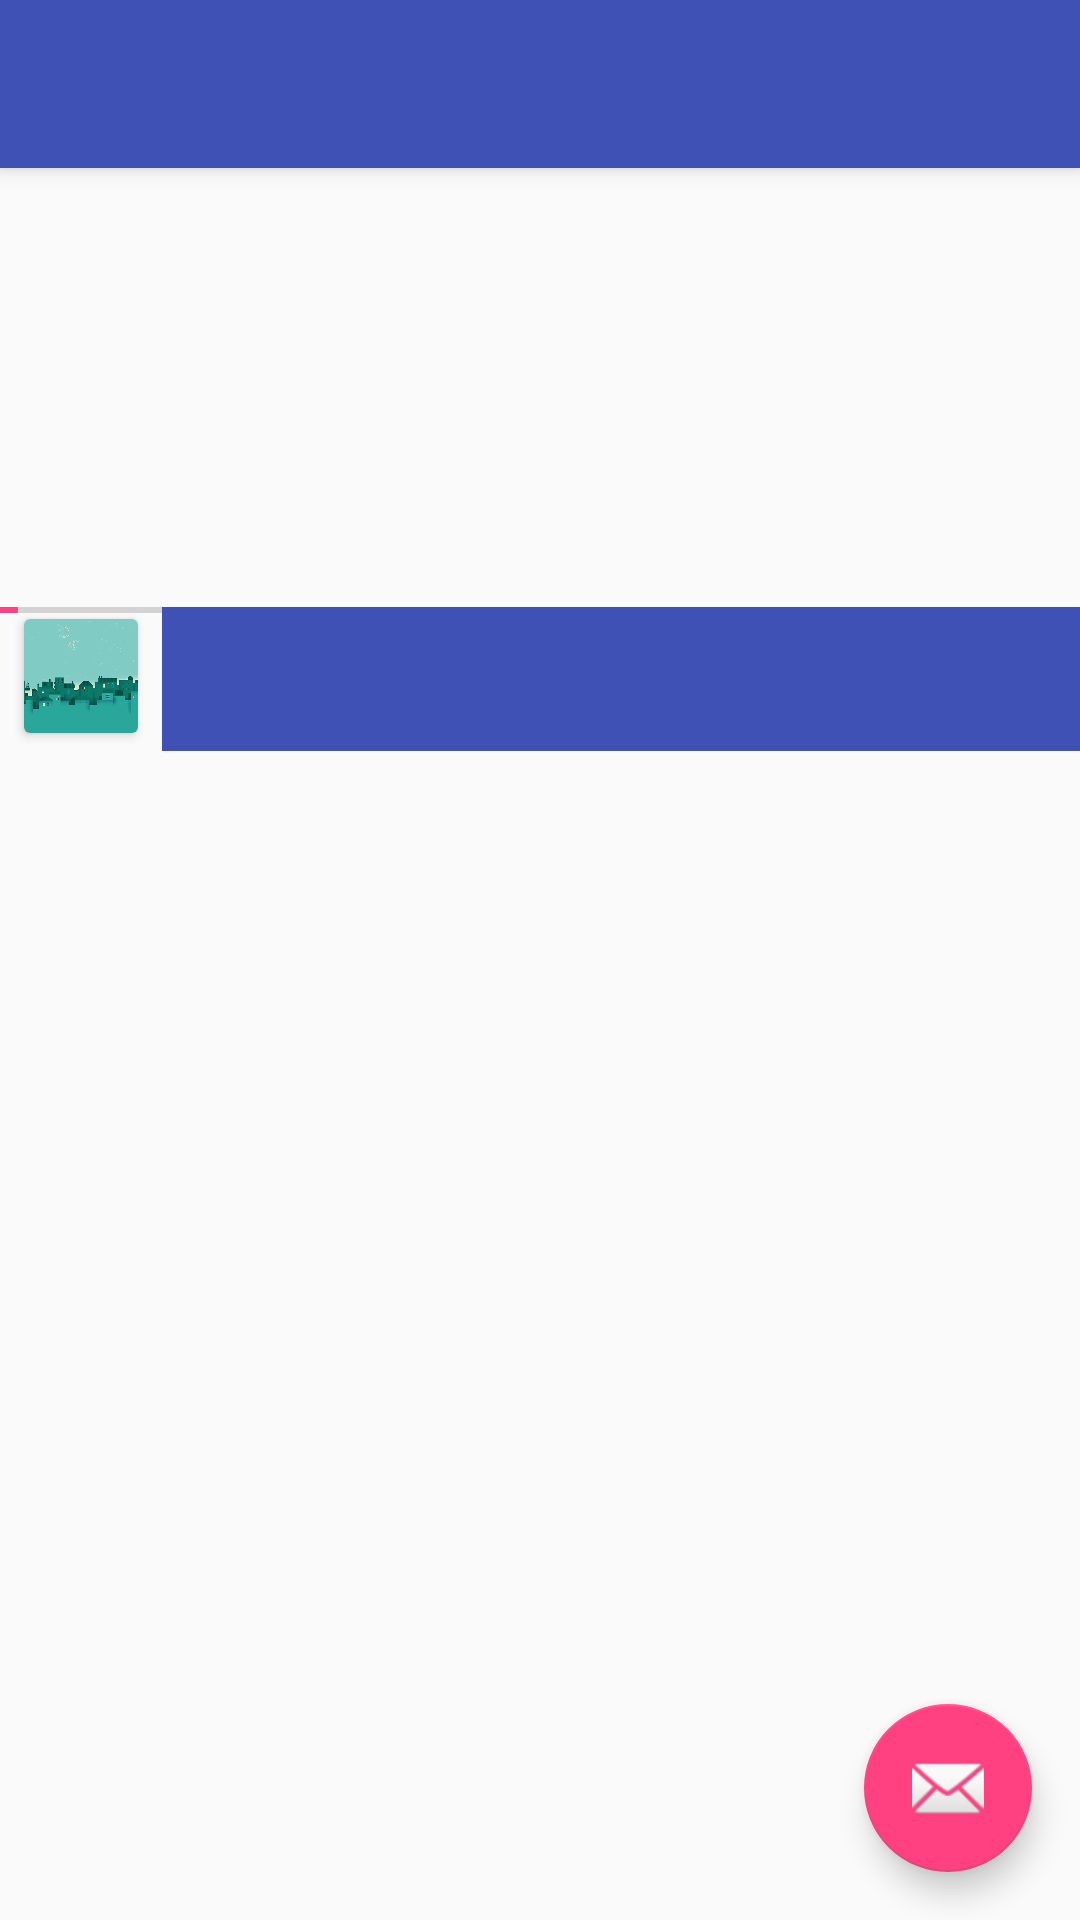

The Android layout XML behind this screen, and the referenced resources:
<!-- AndroidManifest.xml: activity theme AppTheme.NoActionBar -->
<!-- res/layout/activity_home.xml -->
<?xml version="1.0" encoding="utf-8"?>
<android.support.design.widget.CoordinatorLayout xmlns:android="http://schemas.android.com/apk/res/android"
    xmlns:app="http://schemas.android.com/apk/res-auto"
    xmlns:tools="http://schemas.android.com/tools"
    android:layout_width="match_parent"
    android:layout_height="match_parent"
    tools:context="io.drifterapp.drifter.HomeActivity">

    <android.support.design.widget.AppBarLayout
        android:layout_width="match_parent"
        android:layout_height="wrap_content"
        android:theme="@style/AppTheme.AppBarOverlay">

        <android.support.v7.widget.Toolbar
            android:id="@+id/toolbar"
            android:layout_width="match_parent"
            android:layout_height="?attr/actionBarSize"
            android:background="?attr/colorPrimary"
            app:popupTheme="@style/AppTheme.PopupOverlay" />

    </android.support.design.widget.AppBarLayout>

    <include layout="@layout/bottom_sheet_player"/>

    <android.support.design.widget.FloatingActionButton
        android:id="@+id/fab"
        android:layout_width="wrap_content"
        android:layout_height="wrap_content"
        android:layout_gravity="bottom|end"
        android:layout_margin="@dimen/fab_margin"
        app:srcCompat="@android:drawable/ic_dialog_email" />

</android.support.design.widget.CoordinatorLayout>
<!-- res/layout/bottom_sheet_player.xml (included above) -->
<?xml version="1.0" encoding="utf-8"?>
<FrameLayout
    xmlns:app="http://schemas.android.com/apk/res-auto"
    xmlns:android="http://schemas.android.com/apk/res/android"
    android:id="@+id/bottom_player_sheet"
    android:layout_width="match_parent"
    android:layout_height="match_parent"
    app:layout_behavior="@string/bottom_sheet_behavior"
    app:behavior_hideable="true">

    
    <RelativeLayout
        android:id="@+id/persistent_player_view"
        android:layout_width="match_parent"
        android:layout_height="match_parent">

        <SeekBar
            android:layout_width="match_parent"
            android:layout_height="2dp"
            android:paddingStart="0dp"
            android:paddingEnd="0dp"/>

            <android.support.v7.widget.CardView
                android:id="@+id/album_cover"
                android:layout_marginBottom="4dp"
                android:layout_marginTop="4dp"
                android:layout_marginLeft="8dp"
                android:layout_marginRight="8dp"
                android:layout_width="38dp"
                android:layout_height="38dp">

                <ImageView
                    android:layout_width="match_parent"
                    android:layout_height="match_parent"
                    android:scaleType="centerCrop"
                    android:src="@drawable/ga_january"/>

            </android.support.v7.widget.CardView>

        <LinearLayout
            android:id="@+id/mini_player_layout"
            android:orientation="horizontal"
            android:layout_width="match_parent"
            android:layout_height="48dp"
            android:background="@color/colorPrimary"
            android:layout_toEndOf="@+id/album_cover">

        </LinearLayout>


    </RelativeLayout>

</FrameLayout>
<!-- resources referenced by this layout -->
<resources>
  <color name="colorPrimary">#3F51B5</color>
  <dimen name="fab_margin">16dp</dimen>
  <!-- drawable ga_january: jpg bitmap (drawable-nodpi, 48545 bytes) -->
  <style name="AppTheme.AppBarOverlay" parent="ThemeOverlay.AppCompat.Dark.ActionBar" />
  <style name="AppTheme.PopupOverlay" parent="ThemeOverlay.AppCompat.Light" />
  <style name="AppTheme.NoActionBar">
          <item name="windowActionBar">false</item>
          <item name="windowNoTitle">true</item>
      </style>
</resources>
